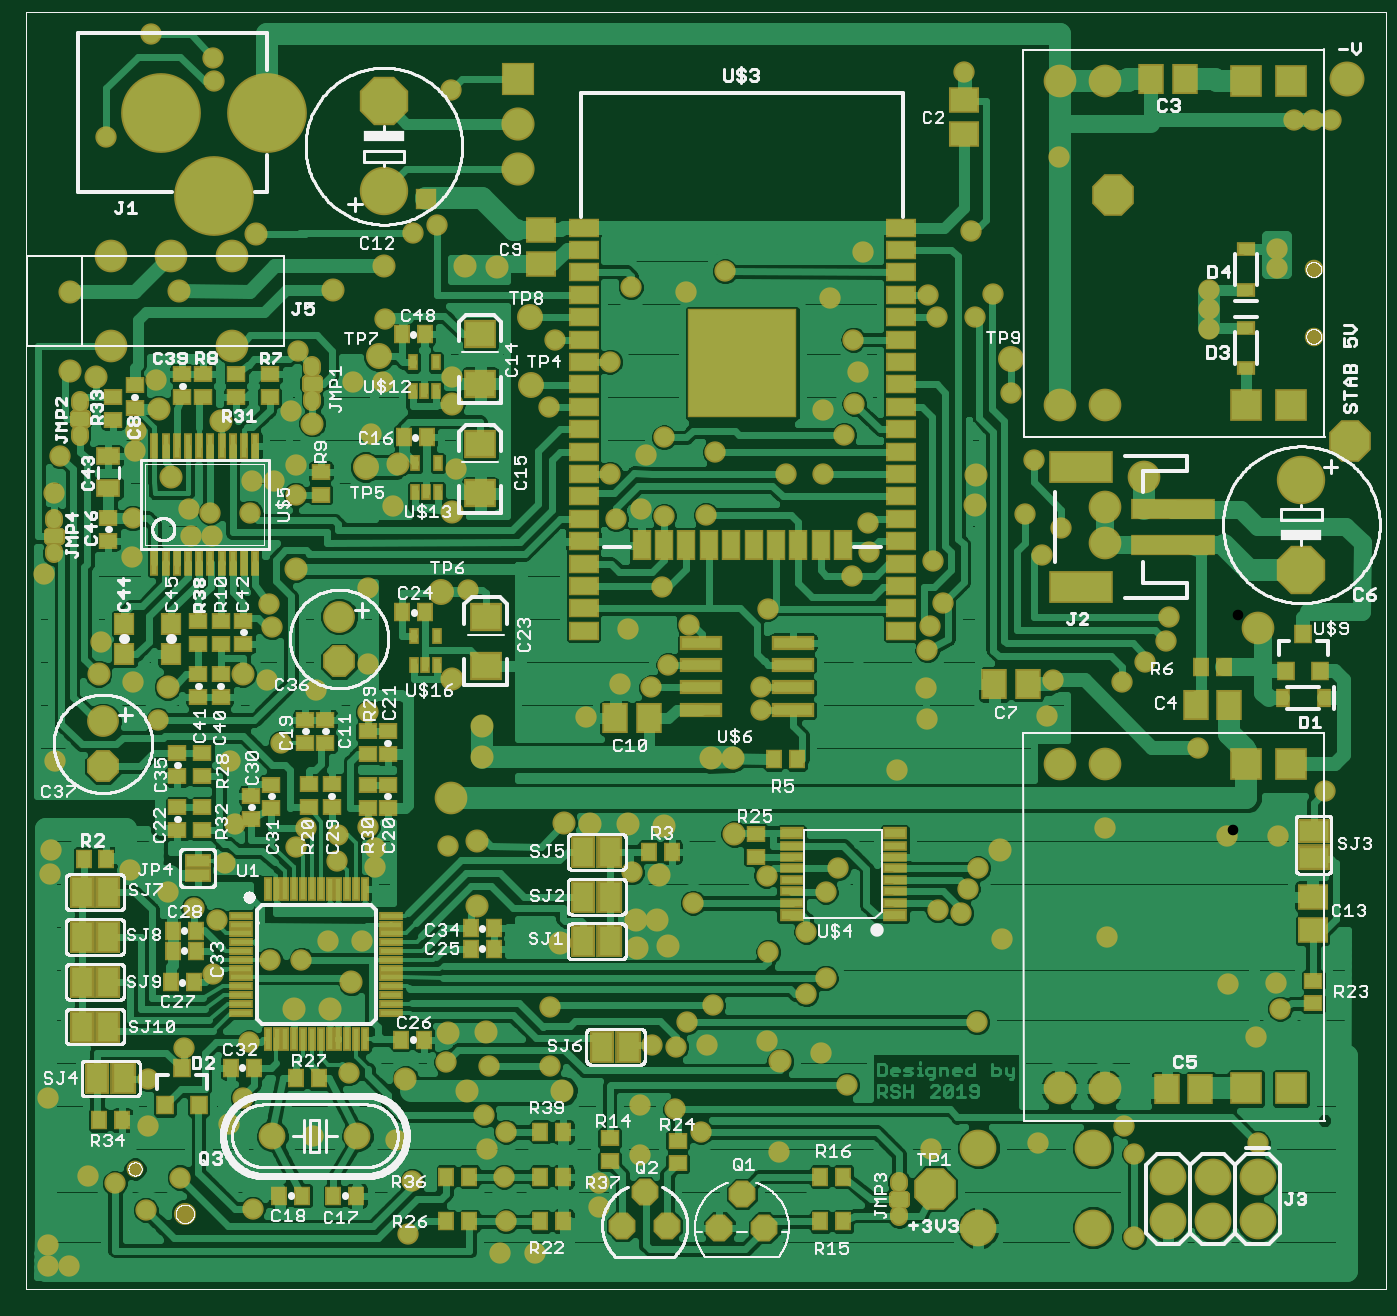
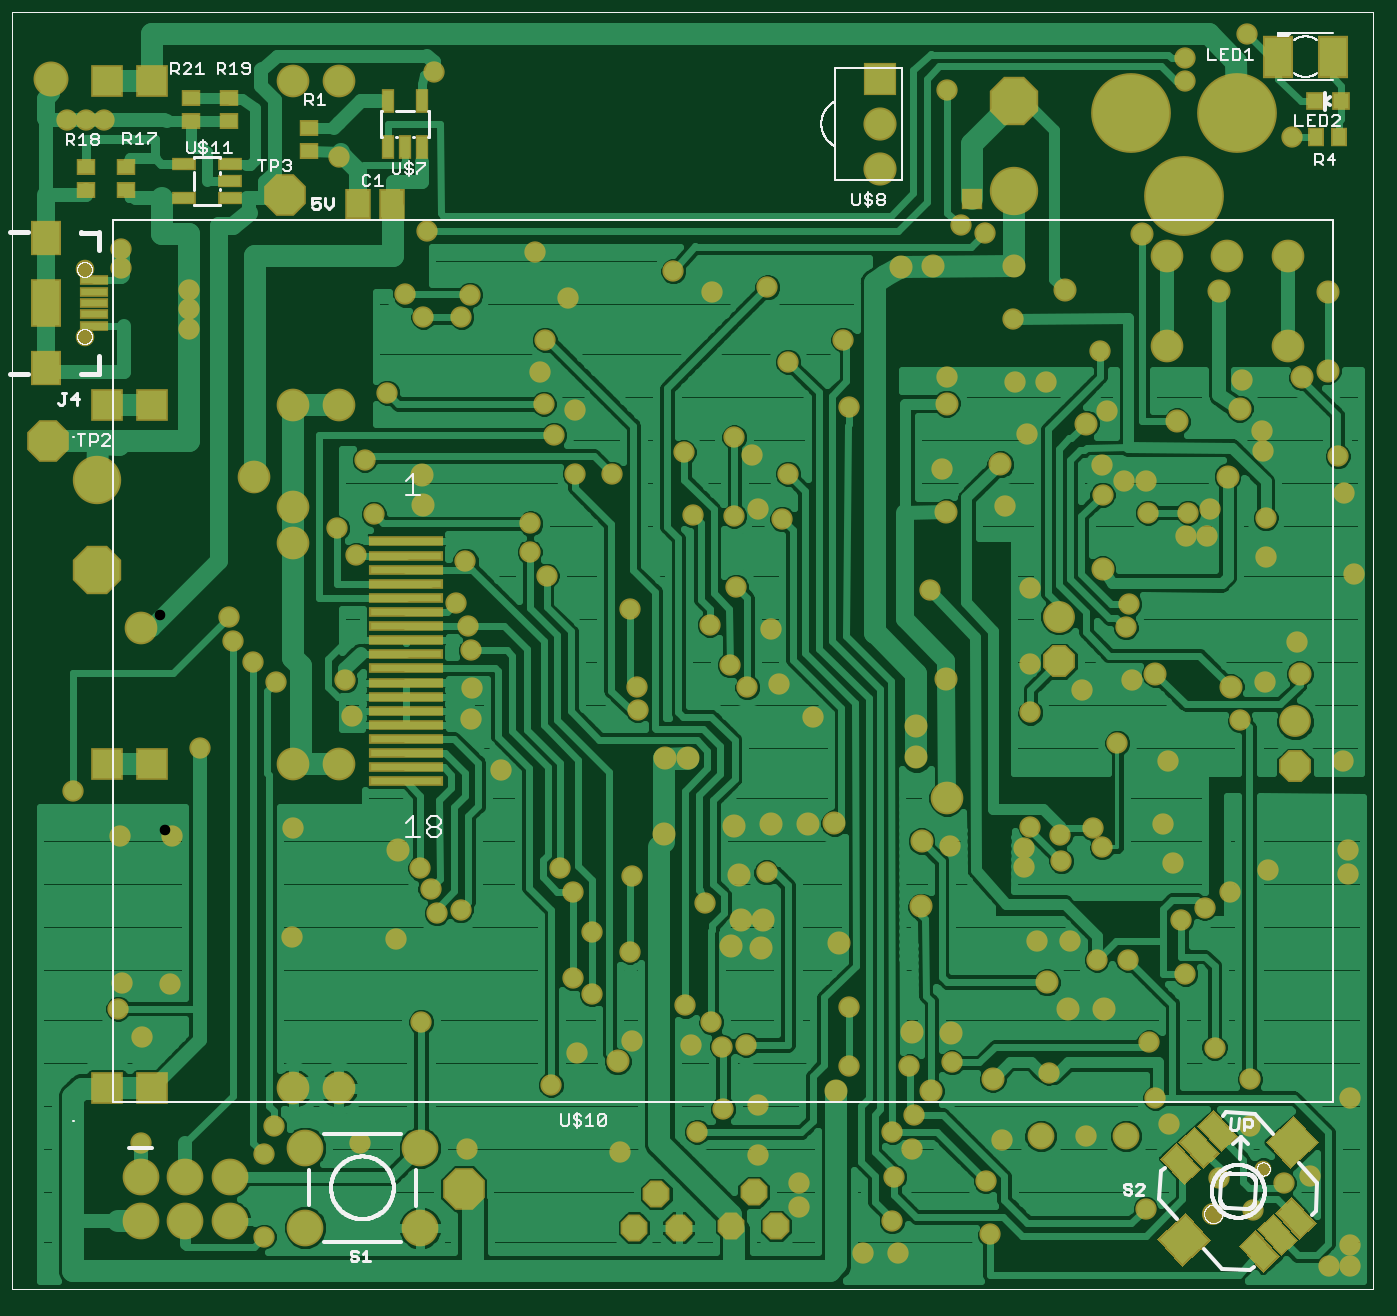
Circuit board: 7 layer files. Board 75.3 x 70.7 mm.
- top_copper: radiva3.cmp (187314 bytes)
- drill: radiva3.drd (4948 bytes)
- top_silk: radiva3.plc (163526 bytes)
- bottom_silk: radiva3.pls (41036 bytes)
- bottom_copper: radiva3.sol (125612 bytes)
- top_mask: radiva3.stc (16760 bytes)
- bottom_mask: radiva3.sts (9995 bytes)

=== top_copper: radiva3.cmp (187314 bytes, source omitted) ===
=== drill: radiva3.drd ===
%
M48
M72
T01C0.02362
T02C0.02756
T03C0.02953
T04C0.03200
T05C0.03346
T06C0.03543
T07C0.03937
T08C0.04000
T09C0.04134
T10C0.04331
T11C0.05200
T12C0.11800
%
T01
X29398Y10814
X34098Y10814
X29498Y15614
X44298Y29314
X38398Y31014
X51198Y23414
X58798Y30614
X51698Y42114
X51798Y52614
X59698Y59614
X74298Y60814
X72898Y48414
X69898Y42614
X88498Y39914
X96698Y54014
X107098Y39014
X110698Y29814
X109798Y17914
X130398Y13814
X138198Y13714
X131698Y20814
X131198Y30814
X127298Y36914
X131598Y40814
X126798Y44614
X127798Y55414
X118298Y56314
X141398Y55514
X141398Y68714
X164298Y60214
X169598Y59814
X171998Y65314
X177798Y69014
X176498Y60114
X189798Y61014
X201898Y58414
X207798Y51314
X192498Y36214
X175198Y40814
X169398Y45814
X161498Y46814
X161598Y35614
X152398Y29314
X152398Y24014
X198698Y71514
X202998Y75214
X198698Y85514
X190198Y81014
X202998Y94414
X205798Y99614
X189798Y98014
X173398Y91914
X159698Y98714
X149398Y133314
X156998Y140814
X163998Y140014
X167898Y145014
X172398Y154014
X166498Y162414
X158798Y153114
X156198Y177614
X161698Y179914
X166898Y178314
X176198Y178514
X178198Y192514
X166898Y195814
X162898Y191814
X154898Y187714
X141198Y202614
X154898Y212714
X142598Y217614
X159498Y229314
X171898Y228314
X180498Y232914
X203998Y226914
X209198Y217614
X210298Y210314
X209398Y203314
X202398Y202014
X207098Y196414
X202498Y187714
X194198Y187714
X212398Y176614
X212598Y170214
X208798Y164914
X226898Y168314
X229098Y158814
X226398Y153714
X225698Y148314
X225398Y139914
X225698Y133014
X218898Y121514
X236998Y99614
X234698Y95114
X233298Y89614
X227998Y90314
X242398Y83914
X236798Y65314
X265698Y84214
X265398Y108714
X286198Y126414
X269198Y141314
X274298Y145714
X278898Y150414
X279698Y155814
X253698Y141614
X252298Y133714
X251298Y169514
X255498Y175514
X247398Y178714
X249398Y190814
X244398Y205814
X236298Y222714
X240298Y227714
X227798Y222714
X225898Y227614
X235398Y241814
X255098Y258414
X233898Y277314
X211398Y237114
X288598Y228814
X288598Y224414
X288598Y220114
X303698Y233614
X303698Y237814
X307598Y266714
X311698Y266714
X315798Y266714
X190098Y157614
X188598Y140014
X188498Y135014
X123198Y161714
X106398Y180514
X120498Y188814
X101498Y196514
X104298Y208114
X97398Y208214
X85198Y215014
X83598Y201814
X84798Y189614
X79798Y186114
X84698Y183014
X74898Y186114
X74598Y179014
X65598Y179014
X60798Y179814
X61298Y173814
X66098Y173814
X48298Y177814
X48198Y169214
X30798Y183414
X32198Y191614
X48898Y192714
X48998Y197314
X53598Y208614
X28498Y165314
X41298Y150114
X48498Y141314
X53998Y132714
X70098Y123514
X81398Y127614
X89298Y139514
X100798Y134414
X100798Y145314
X100798Y162114
X78698Y158614
X79498Y153414
X78198Y141714
X71198Y109614
X68898Y100914
X61898Y90814
X67198Y88114
X56198Y94414
X47798Y99314
X29798Y98314
X29998Y103714
X30998Y123514
X84798Y104314
X86898Y108614
X94198Y107014
X93898Y101214
X102298Y99914
X102298Y104114
X100798Y108814
X118698Y104514
X99398Y83314
X91898Y83314
X85998Y79214
X78998Y79214
X66198Y76114
X29398Y48314
X75098Y23614
X226498Y36914
X250398Y38414
X269698Y42214
X271898Y35814
X271898Y17414
X299398Y38314
X298998Y61914
X304398Y68314
X303598Y74014
X292898Y73814
X292498Y106914
X303998Y106814
X314498Y116814
X119498Y209314
X104698Y222314
X110898Y241414
X116298Y243314
X113798Y249114
X119398Y273314
X66398Y275314
X66198Y280414
X52398Y285814
X42398Y262814
T02
X75898Y241314
X92998Y228714
X104398Y234014
X122598Y234014
X129698Y233814
X119498Y203314
X107498Y189814
X119598Y179114
X88398Y198914
X68098Y199414
X54098Y202214
X40098Y209214
X34398Y210714
X34398Y228314
X58598Y228514
X56798Y187014
X84698Y166414
X72898Y143014
X56098Y140114
X40698Y143014
X119598Y141914
X126298Y131314
X126298Y124414
X125098Y105714
X125198Y91114
X143598Y83014
X160598Y88014
X165398Y88114
X167698Y82214
X160898Y81914
X165898Y98214
X166898Y109114
X158798Y109614
X150398Y109614
X144598Y109714
X177298Y124214
X182398Y124214
X182598Y107314
X127198Y63014
X118598Y62914
X109198Y52614
X122998Y49914
X144198Y49914
X192898Y56514
X241898Y103714
X236398Y180714
X236498Y187414
X97098Y74214
X92298Y68214
X84398Y68314
T03
X48839Y32519
T04
X79498Y39914
X98498Y39914
X157598Y19814
X162598Y27314
X167598Y19814
X179298Y19414
X184298Y26914
X189298Y19414
X94398Y145814
X94398Y155814
X41698Y132414
X41698Y122414
T05
X311937Y218333
X311937Y233294
T06
X134398Y255814
X134398Y265814
X134398Y275814
T07
X319398Y275814
T08
X309198Y186314
X309198Y166314
X262698Y37214
X279398Y30814
X289398Y30814
X299398Y30814
X299398Y20814
X289398Y20814
X279398Y20814
X262698Y19414
X237098Y19414
X237098Y37214
X104398Y250814
X104398Y270814
T09
X59957Y22508
T10
X119398Y115314
X70398Y216314
X70398Y236314
X56898Y236314
X43398Y236314
X43398Y216314
X255198Y203014
X265298Y203014
X273998Y186914
X265298Y180314
X265298Y172314
X299398Y153314
X296898Y122814
X306898Y122814
X265298Y122814
X255198Y122814
X255198Y50514
X265298Y50514
X296898Y50514
X306898Y50514
X306898Y203014
X296898Y203014
X296898Y275314
X306898Y275314
X265298Y275314
X255198Y275314
T11
X267098Y250014
X320098Y194914
X227298Y28114
T12
X66524Y249810
X54713Y268314
X78335Y268314
M30

=== top_silk: radiva3.plc (163526 bytes, source omitted) ===
=== bottom_silk: radiva3.pls (41036 bytes, source omitted) ===
=== bottom_copper: radiva3.sol (125612 bytes, source omitted) ===
=== top_mask: radiva3.stc (16760 bytes, source omitted) ===
=== bottom_mask: radiva3.sts (9995 bytes, source omitted) ===
